Image classification data set "datasets" (Bangsenjata/AI-Detect-FruitVegetable on GitHub). Class labels (11): Brokoli, Terong, Wortel, anggur, apel, brokoli, jeruk, manggis, pisang, terong, wortel.

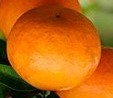
Label: jeruk

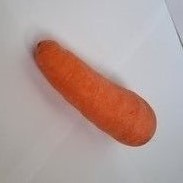
Label: Wortel

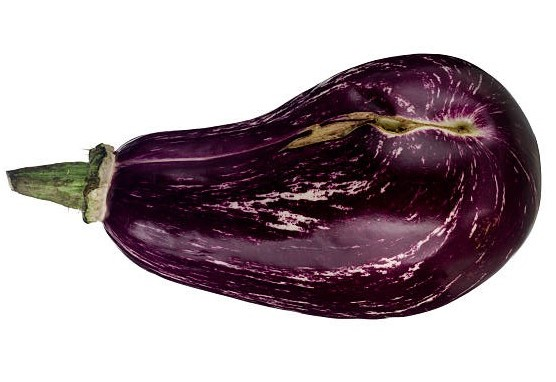
Label: Terong

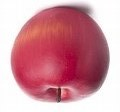
Label: apel

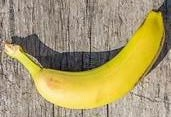
Label: pisang

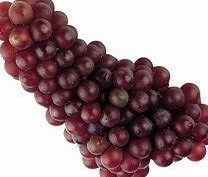
Label: anggur
